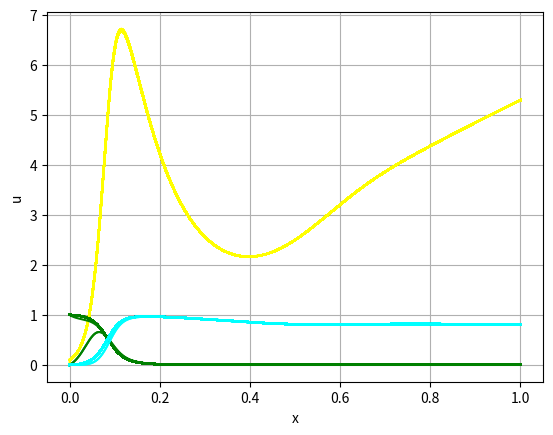

Recreate this plot in Python.
import numpy as np
import matplotlib.pyplot as plt

gamma1, gamma2, gamma3 = 0.2, 0.1, 0.2
mu1, mu2 = 1.4, 1.4
D1 = 0.001 * mu1
D2 = 0.0000001 * mu2

def g1(t): 
  return 0.002 * t
def g3(t): 
  return 0.005 * t

def f1(u1, u3, t):
    return mu1*u1 - mu1*u1*u3 - gamma1*u1*u3 - g1(t)*u1
def f2(u1, u2, u3):
    return mu2*u2*(1 - u2) - mu2*u2*u3 - gamma2*u1*u2 - gamma3*u2*u3

L, T = 1.0, 40.0
N, M = 1000, 1000
h, tau = L/N, T/M
u1 = np.zeros((M+1, N+1))
u2 = np.zeros((M+1, N+1))
u3 = np.zeros((M+1, N+1))
alpha = np.zeros(N+1)
beta = np.zeros(N+1)

for i in range(N-1):
    u1[0][i] = 0.1
    u2[0][i] = 1.0
    u3[0][i] = 0.0

for j in range(1, M+1):
    t = j * tau

    A = tau * D1 / h**2
    C = 1 + 2*A
    alpha[0], beta[0] = 1.0, 0.0
    for i in range(1, N):
        Fi = u1[j-1, i] + tau * f1(u1[j-1, i], u3[j-1, i], t)
        denom = C - A*alpha[i-1]
        alpha[i] = A / denom
        beta[i] = (Fi + A*beta[i-1]) / denom
    u1[j, N] = beta[N-1] / (1 - alpha[N-1])
    for i in range(N-1, -1, -1):
        u1[j, i] = alpha[i]*u1[j, i+1] + beta[i]

    A = tau * D2 / h**2
    C = 1 + 2*A
    alpha[0], beta[0] = 1.0, 0.0
    for i in range(1, N):
        Fi = u2[j-1, i] + tau * f2(u1[j, i], u2[j-1, i], u3[j-1, i])
        denom = C - A*alpha[i-1]
        alpha[i] = A / denom
        beta[i] = (Fi + A*beta[i-1]) / denom
    u2[j, N] = beta[N-1] / (1 - alpha[N-1])
    for i in range(N-1, -1, -1):
        u2[j, i] = alpha[i]*u2[j, i+1] + beta[i]

    for i in range(N+1):
        R = (gamma2 * u1[j, i] * u2[j, i] + 
             gamma1 * u1[j, i] * u3[j-1, i] + 
             gamma3 * u2[j, i] * u3[j-1, i])
        
        numerator = u3[j-1, i] + tau * R * (1 - u3[j-1, i])
        denominator = 1 + tau * g3(t)
        u3[j, i] = numerator / denominator

x = [i*h for i in range(N+1)]
plt.figure()
plt.xlabel("x")
plt.ylabel("u")
plt.plot(x, u1, color="yellow")
plt.plot(x, u2, color="green")
plt.plot(x, u3, color="cyan")
plt.grid()
plt.show()
